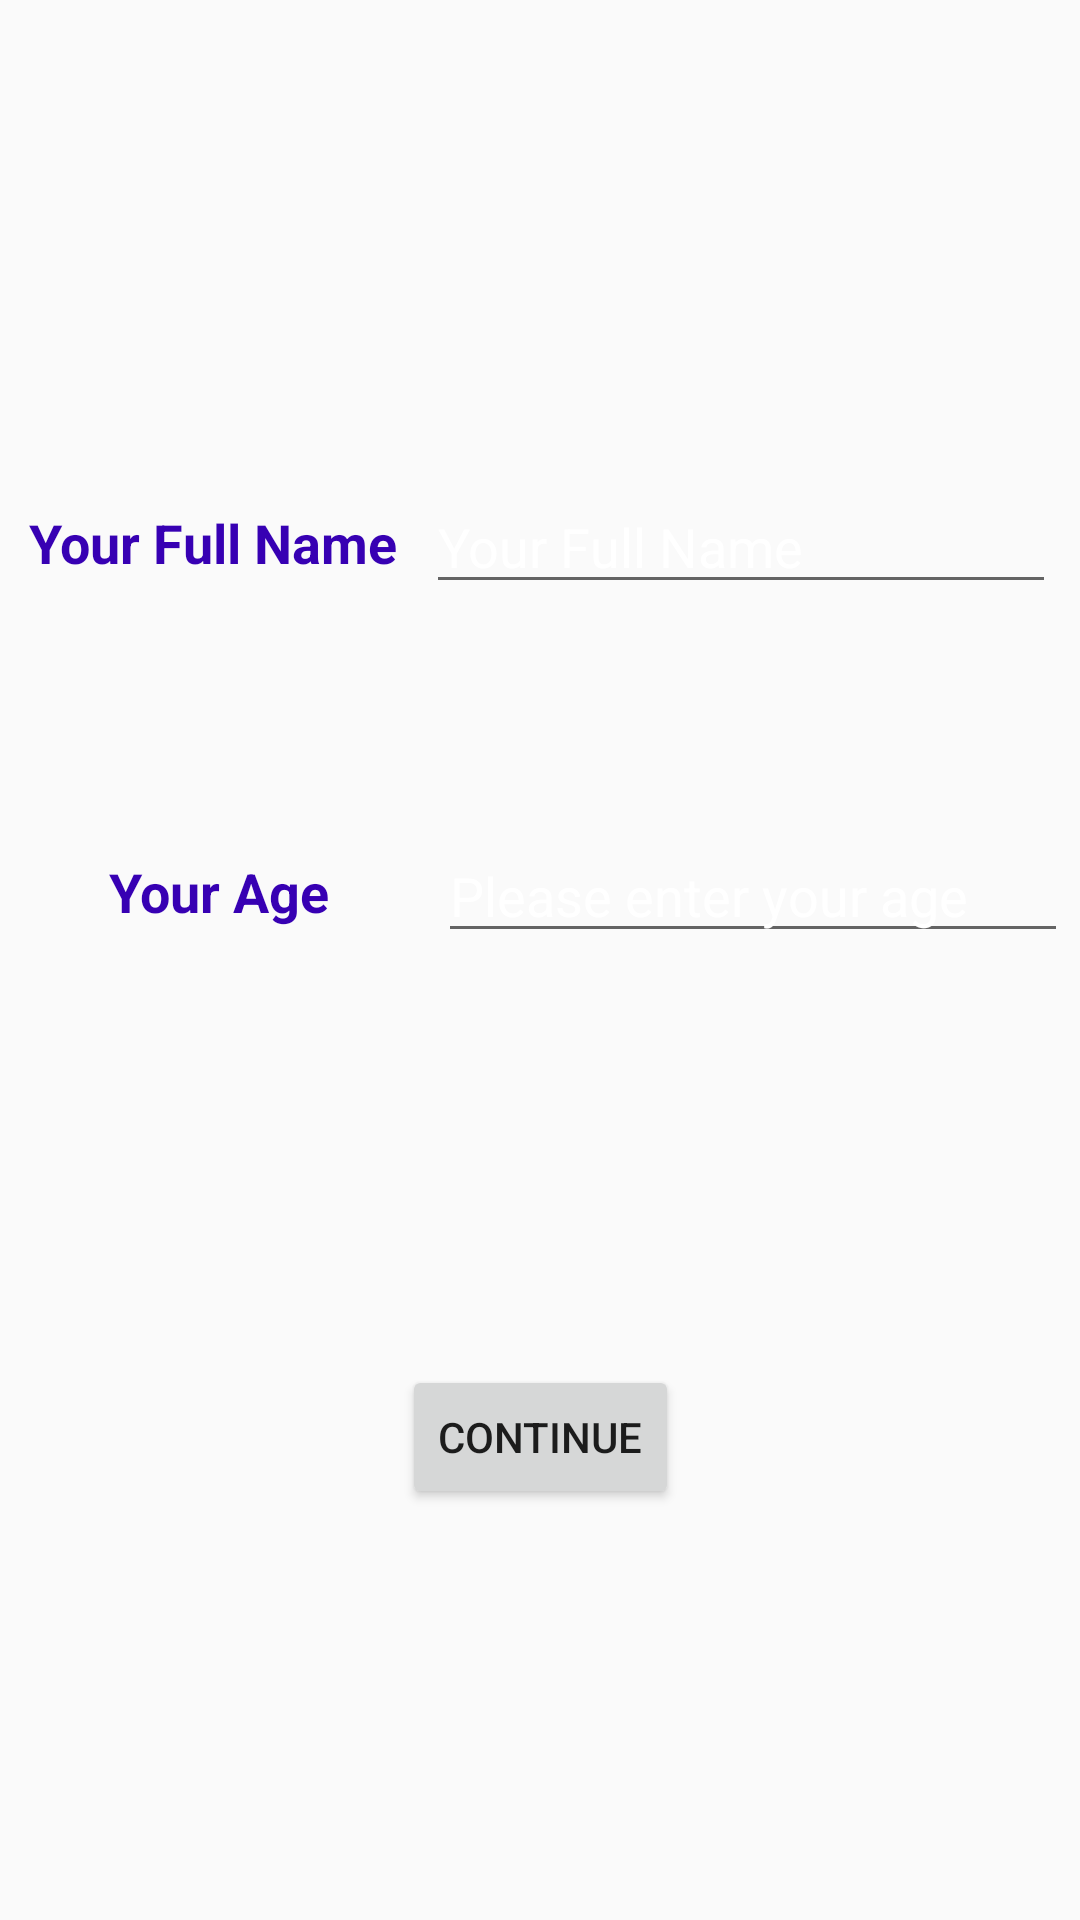

The Android layout XML behind this screen, and the referenced resources:
<!-- AndroidManifest.xml: application theme AppTheme -->
<!-- res/layout/activity_log_in.xml -->
<?xml version="1.0" encoding="utf-8"?>
<android.support.constraint.ConstraintLayout xmlns:android="http://schemas.android.com/apk/res/android"
    xmlns:app="http://schemas.android.com/apk/res-auto"
    xmlns:tools="http://schemas.android.com/tools"
    android:layout_width="match_parent"
    android:layout_height="match_parent"
    android:background="@drawable/card"
    tools:context="ruslan_abramov.memorygame.LogIn">

    <EditText
        android:id="@+id/nameEditText"
        android:layout_width="wrap_content"
        android:layout_height="wrap_content"
        android:layout_marginEnd="8dp"
        android:layout_marginTop="160dp"
        android:ems="10"
        android:hint="@string/nameTextView"
        android:inputType="textPersonName"
        android:textColor="@android:color/background_light"
        android:textColorHint="#FFFF"
        app:layout_constraintEnd_toEndOf="parent"
        app:layout_constraintTop_toTopOf="parent" />

    <EditText
        android:id="@+id/ageEditText"
        android:layout_width="wrap_content"
        android:layout_height="wrap_content"
        android:layout_marginBottom="8dp"
        android:layout_marginStart="8dp"
        android:layout_marginTop="8dp"
        android:ems="10"
        android:hint="@string/ageEditText"
        android:inputType="number"
        android:textColor="@android:color/background_light"
        android:textColorHint="#FFFF"
        app:layout_constraintBottom_toBottomOf="parent"
        app:layout_constraintEnd_toEndOf="@+id/nameEditText"
        app:layout_constraintStart_toStartOf="@+id/nameEditText"
        app:layout_constraintTop_toBottomOf="@+id/nameEditText"
        app:layout_constraintVertical_bias="0.176" />

    <TextView
        android:id="@+id/nameTextView"
        style="@style/myTextViewStyle"
        android:layout_width="wrap_content"
        android:layout_height="wrap_content"
        android:layout_marginBottom="8dp"
        android:layout_marginEnd="8dp"
        android:layout_marginStart="8dp"
        android:layout_marginTop="8dp"
        android:text="@string/nameTextView"
        app:layout_constraintBottom_toBottomOf="@+id/nameEditText"
        app:layout_constraintEnd_toStartOf="@+id/nameEditText"
        app:layout_constraintStart_toStartOf="parent"
        app:layout_constraintTop_toTopOf="@+id/nameEditText" />

    <TextView
        android:id="@+id/ageTextView"
        android:layout_width="wrap_content"
        android:layout_height="wrap_content"
        android:layout_marginBottom="8dp"
        android:layout_marginEnd="8dp"
        android:layout_marginStart="8dp"
        android:layout_marginTop="8dp"
        android:text="@string/ageTextView"
        style="@style/myTextViewStyle"
        app:layout_constraintBottom_toBottomOf="@+id/ageEditText"
        app:layout_constraintEnd_toStartOf="@+id/ageEditText"
        app:layout_constraintStart_toStartOf="parent"
        app:layout_constraintTop_toTopOf="@+id/ageEditText" />

    <Button
        android:id="@+id/buttonFinished"
        android:layout_width="wrap_content"
        android:layout_height="wrap_content"
        android:layout_marginBottom="8dp"
        android:layout_marginEnd="8dp"
        android:layout_marginStart="8dp"
        android:layout_marginTop="8dp"
        android:text="@string/buttonFinished"
        app:layout_constraintBottom_toBottomOf="parent"
        app:layout_constraintEnd_toEndOf="parent"
        app:layout_constraintStart_toStartOf="parent"
        app:layout_constraintTop_toBottomOf="@+id/ageEditText" />


</android.support.constraint.ConstraintLayout>
<!-- resources referenced by this layout -->
<resources>
  <string name="ageEditText">Please enter your age</string>
  <string name="ageTextView">Your Age</string>
  <string name="buttonFinished">Continue</string>
  <string name="nameTextView">Your Full Name</string>
  <style name="myTextViewStyle">
          <item name="android:textSize">18sp</item>
          <item name="android:textColor">@color/colorPrimaryDark</item>
          <item name="android:textStyle">bold</item>
  
      </style>
  <style name="AppTheme" parent="Theme.AppCompat.Light.DarkActionBar">
          
          <item name="colorPrimary">@color/colorPrimary</item>
          <item name="colorPrimaryDark">@color/colorPrimaryDark</item>
          <item name="colorAccent">@color/colorAccent</item>
      </style>
  <!-- not gathered from this repository: default colours our renderer supplied (Android Studio template values) -->
  <color name="colorPrimary">#FF6200EE</color>
  <color name="colorPrimaryDark">#FF3700B3</color>
  <color name="colorAccent">#FF03DAC5</color>
</resources>
